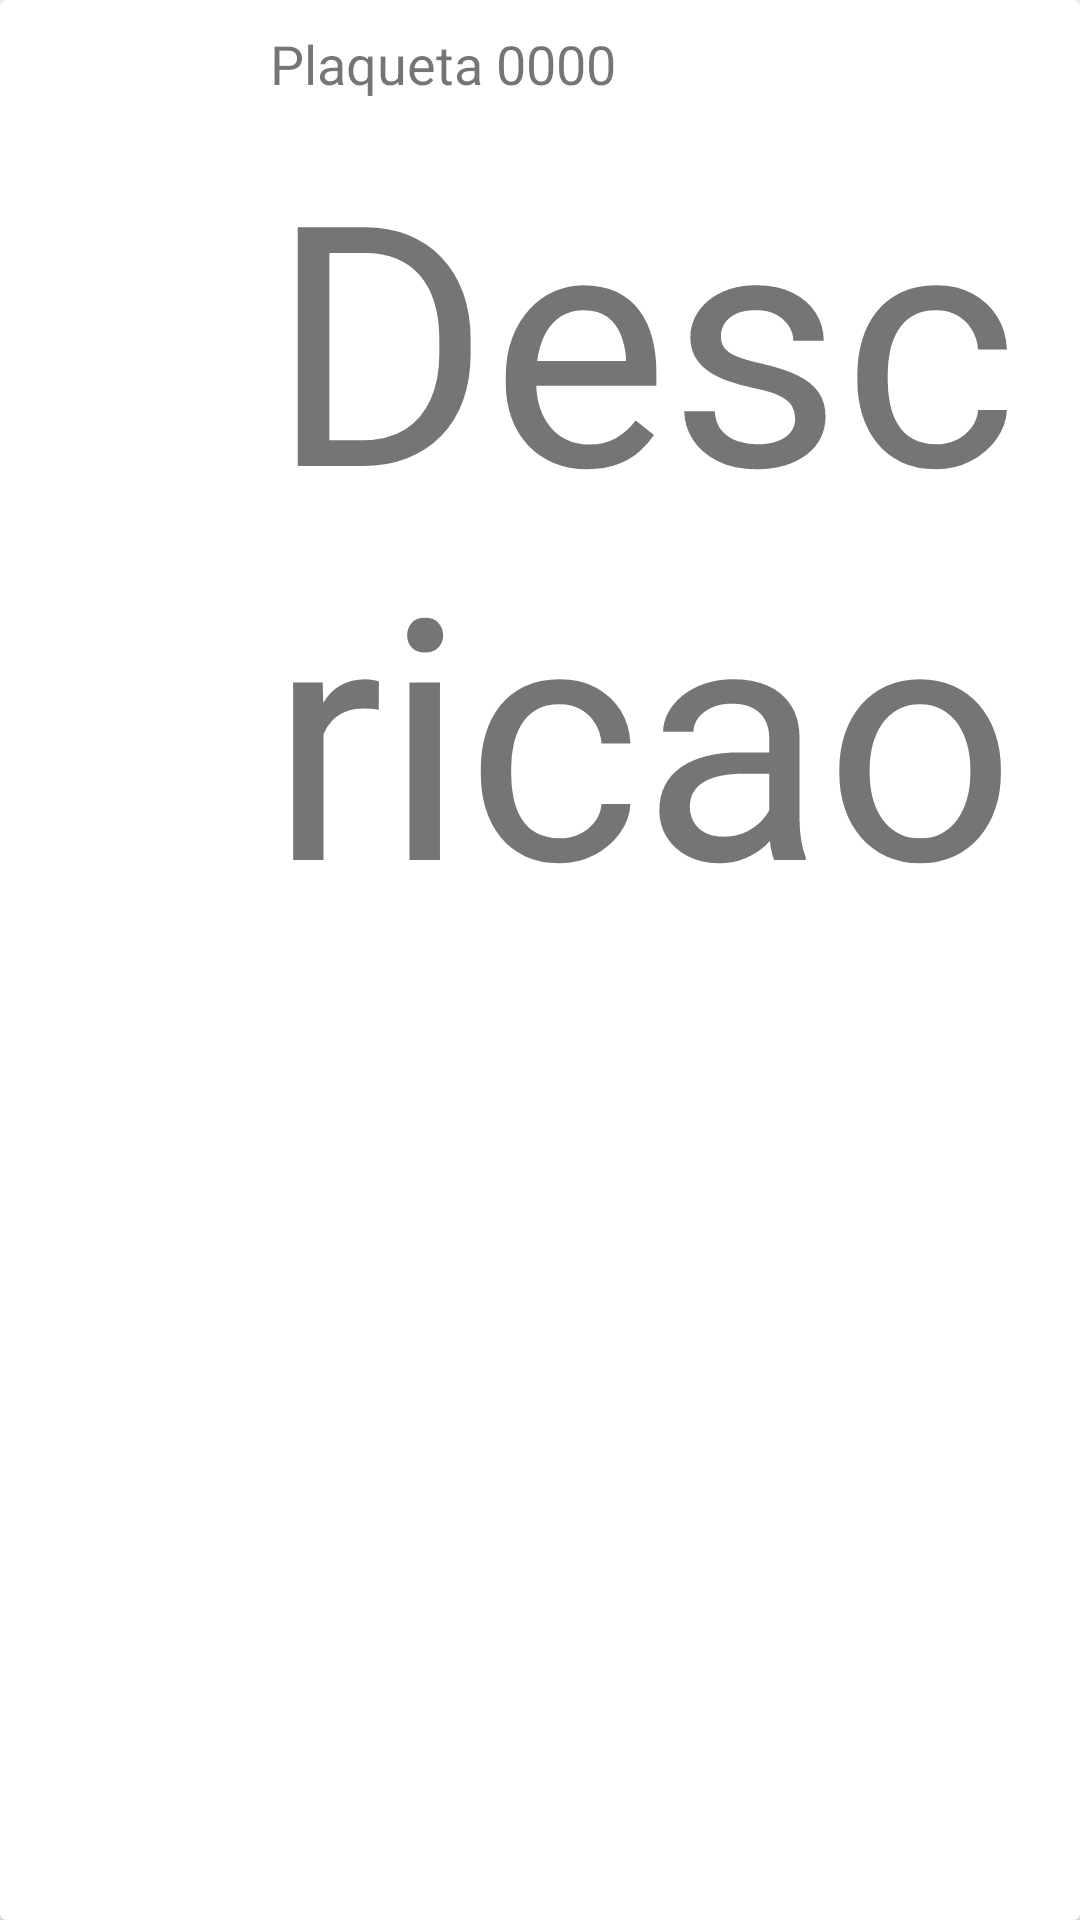

The Android layout XML behind this screen, and the referenced resources:
<!-- AndroidManifest.xml: application theme AppTheme -->
<!-- res/layout/cardview_bem.xml -->
<?xml version="1.0" encoding="utf-8"?>
<android.support.v7.widget.CardView
    xmlns:android="http://schemas.android.com/apk/res/android"
    xmlns:app="http://schemas.android.com/apk/res-auto"
    xmlns:tools="http://schemas.android.com/tools"
    android:id="@+id/CardViewBemID"
    android:layout_width="match_parent"
    android:layout_height="wrap_content"
    android:layout_marginLeft="10dp"
    android:layout_marginRight="10dp"
    android:layout_marginBottom="2dp"
    android:elevation="30dp">

        <LinearLayout
            android:layout_width="match_parent"
            android:layout_height="match_parent"
            android:orientation="horizontal">

            <ImageView
                android:id="@+id/iv_FotoID"
                android:layout_width="75dp"
                android:layout_height="80dp"
                android:layout_margin="5dp"
                android:layout_gravity="center"
                android:scaleType="centerCrop"
                app:srcCompat="@drawable/ic_camera_24dp" />

            <android.support.constraint.ConstraintLayout
                android:layout_width="match_parent"
                android:layout_height="match_parent">

                <ImageView
                    android:id="@+id/expotadoID"
                    android:layout_width="match_parent"
                    android:layout_height="match_parent"
                    android:src="@drawable/exportado"
                    android:visibility="invisible"/>

                <LinearLayout
                    android:layout_width="match_parent"
                    android:layout_height="match_parent"
                    android:layout_margin="5dp"
                    android:layout_marginTop="8dp"
                    android:orientation="vertical"
                    app:layout_constraintBottom_toBottomOf="@+id/expotadoID"
                    app:layout_constraintTop_toTopOf="@+id/expotadoID"
                    tools:layout_editor_absoluteX="5dp">

                    <android.support.constraint.ConstraintLayout
                        android:layout_width="match_parent"
                        android:layout_height="wrap_content">

                        <TextView
                            android:id="@+id/tv_PlaquetaItemID"
                            android:layout_width="wrap_content"
                            android:layout_height="wrap_content"
                            android:layout_marginBottom="0dp"
                            android:text="Plaqueta 0000"
                            android:textSize="18sp"
                            app:layout_constraintBottom_toBottomOf="parent"
                            app:layout_constraintStart_toStartOf="parent"
                            app:layout_constraintTop_toTopOf="parent" />

                        <CheckBox
                            android:id="@+id/cb_ExportacaoID"
                            android:layout_width="wrap_content"
                            android:layout_height="wrap_content"
                            android:layout_gravity="right"
                            android:layout_marginEnd="0dp"
                            android:gravity="left"
                            android:text=""
                            android:visibility="invisible"
                            app:layout_constraintBottom_toBottomOf="parent"
                            app:layout_constraintEnd_toEndOf="parent"
                            app:layout_constraintTop_toTopOf="parent" />

                    </android.support.constraint.ConstraintLayout>

                    <TextView
                        android:id="@+id/tv_DescricaoItemID"
                        android:layout_width="match_parent"
                        android:layout_height="match_parent"
                        android:text="Descricao"
                        android:autoSizeTextType="uniform"/>

                </LinearLayout>

            </android.support.constraint.ConstraintLayout>

        </LinearLayout>

</android.support.v7.widget.CardView>
<!-- resources referenced by this layout -->
<resources>
  <!-- drawable exportado: png bitmap (drawable, 14777 bytes) -->
  <!-- drawable ic_camera_24dp (drawable) -->
  <vector xmlns:android="http://schemas.android.com/apk/res/android"
          android:width="24dp"
          android:height="24dp"
          android:viewportWidth="24.0"
          android:viewportHeight="24.0">
      <path
          android:fillColor="#CCCCCC"
          android:pathData="M12,12m-3.2,0a3.2,3.2 0,1 1,6.4 0a3.2,3.2 0,1 1,-6.4 0"/>
      <path
          android:fillColor="#CCCCCC"
          android:pathData="M9,2L7.17,4L4,4c-1.1,0 -2,0.9 -2,2v12c0,1.1 0.9,2 2,2h16c1.1,0 2,-0.9 2,-2L22,6c0,-1.1 -0.9,-2 -2,-2h-3.17L15,2L9,2zM12,17c-2.76,0 -5,-2.24 -5,-5s2.24,-5 5,-5 5,2.24 5,5 -2.24,5 -5,5z"/>
  </vector>
  <style name="AppTheme" parent="Theme.AppCompat.Light.DarkActionBar">
          
          <item name="colorPrimary">@color/colorPrimary</item>
          <item name="colorPrimaryDark">@color/colorPrimaryDark</item>
          <item name="colorAccent">@color/colorAccent</item>
      </style>
  <color name="colorPrimary">#3f51b5</color>
  <color name="colorPrimaryDark">#303F9F</color>
  <color name="colorAccent">#FF4081</color>
</resources>
